The GitHub repository abjasree/project_autoencoder_unet contains a labelled image folder "classification" with 2 categories: glioma scan, pituitary scan. Examples follow, each with its label.

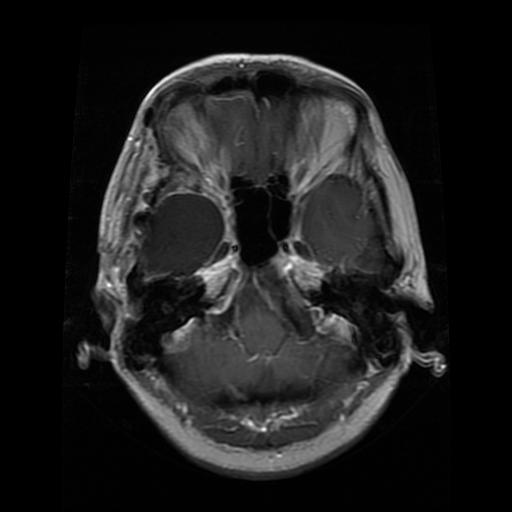
Label: glioma scan

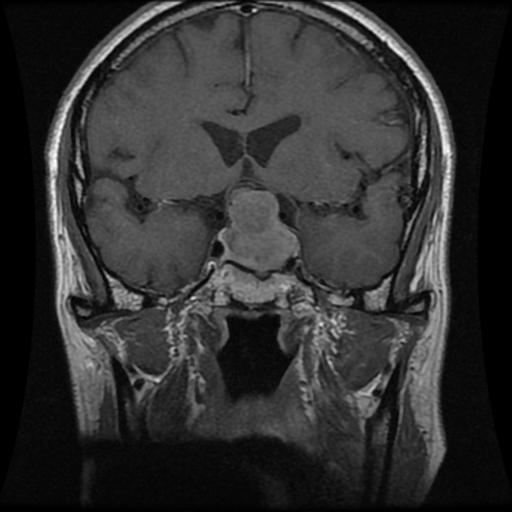
Label: pituitary scan

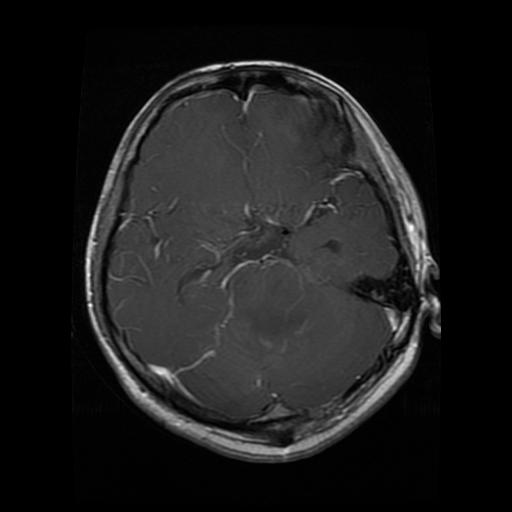
Label: glioma scan

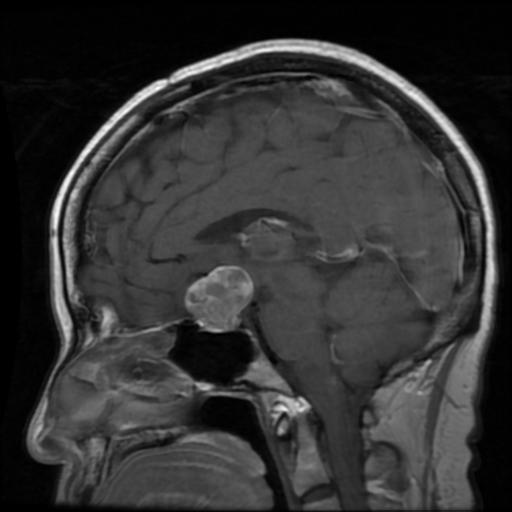
Label: pituitary scan

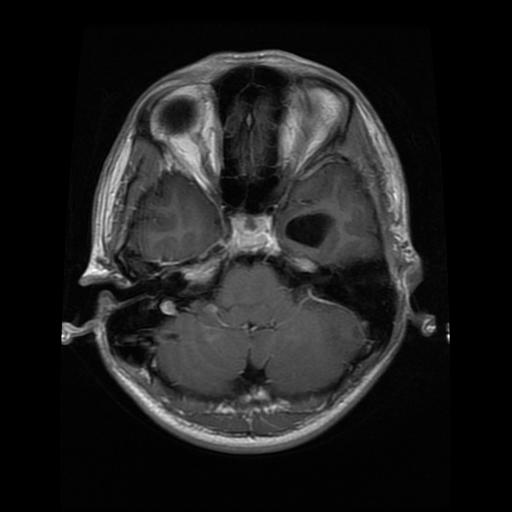
Label: glioma scan

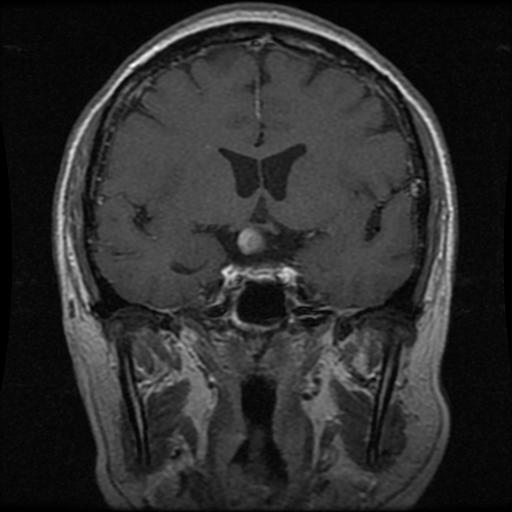
Label: pituitary scan
